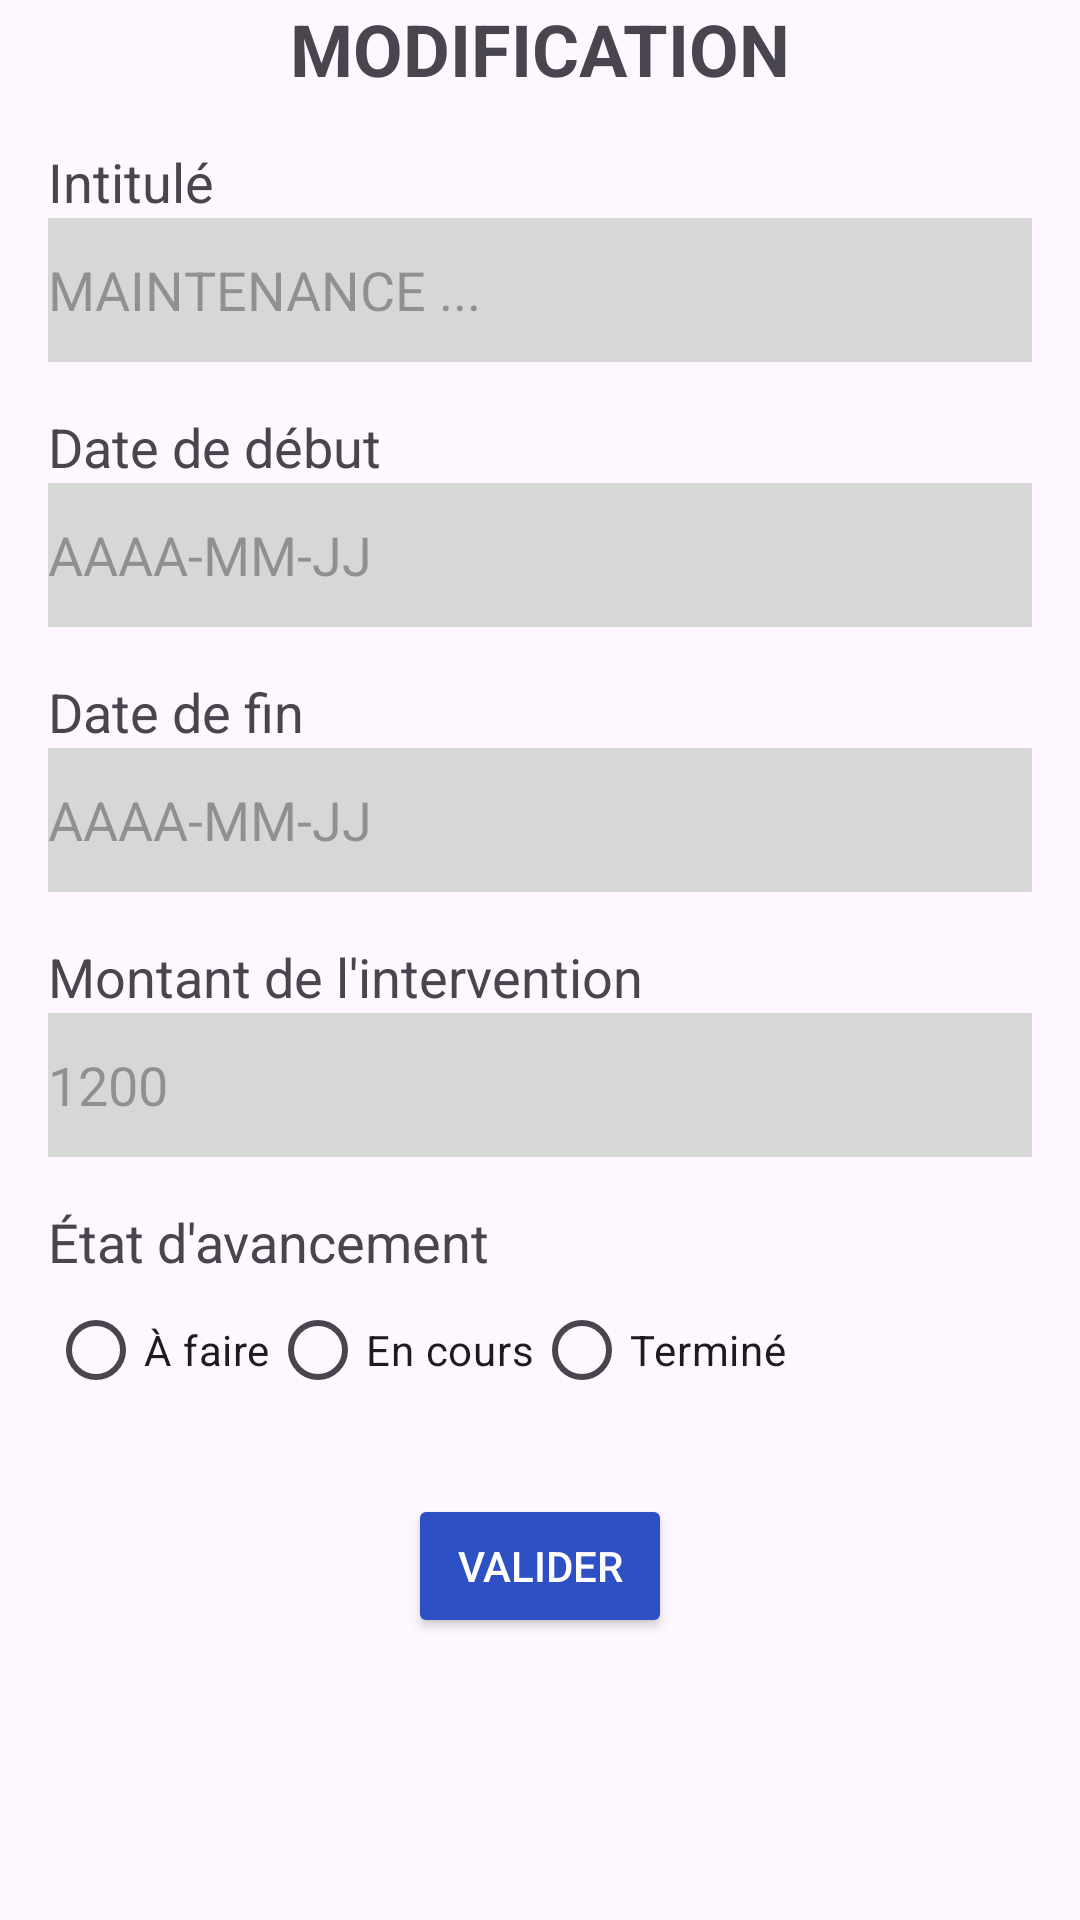

This screen was rendered from an Android layout file. Write that file and the resources it references.
<!-- AndroidManifest.xml: application theme Theme.ESN_STERIA_ANDROID -->
<!-- res/layout/activity_modification_intervention.xml -->
<?xml version="1.0" encoding="utf-8"?>
<androidx.constraintlayout.widget.ConstraintLayout xmlns:android="http://schemas.android.com/apk/res/android"
    xmlns:app="http://schemas.android.com/apk/res-auto"
    xmlns:tools="http://schemas.android.com/tools"
    android:id="@+id/main"
    android:layout_width="match_parent"
    android:layout_height="match_parent"
    tools:context=".ModificationIntervention">

    
    <TextView
        android:id="@+id/titreModification"
        android:layout_width="wrap_content"
        android:layout_height="wrap_content"
        android:text="MODIFICATION"
        android:textSize="24sp"
        android:textStyle="bold"
        app:layout_constraintTop_toTopOf="parent"
        app:layout_constraintStart_toStartOf="parent"
        app:layout_constraintEnd_toEndOf="parent"
        app:layout_constraintBottom_toTopOf="@+id/intitule" />

    
    <TextView
        android:id="@+id/intitule"
        android:layout_width="wrap_content"
        android:layout_height="wrap_content"
        android:text="Intitulé"
        android:textSize="18sp"
        app:layout_constraintTop_toBottomOf="@id/titreModification"
        app:layout_constraintStart_toStartOf="parent"
        android:layout_marginTop="16dp"
        android:layout_marginStart="16dp"/>

    <EditText
        android:id="@+id/intituleInput"
        android:layout_width="0dp"
        android:layout_height="48dp"
        android:background="#D7D7D7"
        android:inputType="text"
        android:enabled="false"
        android:focusable="false"
        android:clickable="false"
        android:textColor="#000000"
        app:layout_constraintTop_toBottomOf="@id/intitule"
        app:layout_constraintStart_toStartOf="parent"
        app:layout_constraintEnd_toEndOf="parent"
        android:layout_marginHorizontal="16dp"
        android:hint="MAINTENANCE ..." />

    
    <TextView
        android:id="@+id/dateDebut"
        android:layout_width="wrap_content"
        android:layout_height="wrap_content"
        android:text="Date de début"
        android:textSize="18sp"
        app:layout_constraintTop_toBottomOf="@id/intituleInput"
        app:layout_constraintStart_toStartOf="parent"
        android:layout_marginTop="16dp"
        android:layout_marginStart="16dp"/>

    <EditText
        android:id="@+id/dateDebutInput"
        android:layout_width="0dp"
        android:layout_height="48dp"
        android:background="#D7D7D7"
        android:inputType="date"
        app:layout_constraintTop_toBottomOf="@id/dateDebut"
        app:layout_constraintStart_toStartOf="parent"
        app:layout_constraintEnd_toEndOf="parent"
        android:layout_marginHorizontal="16dp"
        android:hint="AAAA-MM-JJ"/>

    
    <TextView
        android:id="@+id/dateFin"
        android:layout_width="wrap_content"
        android:layout_height="wrap_content"
        android:text="Date de fin"
        android:textSize="18sp"
        app:layout_constraintTop_toBottomOf="@id/dateDebutInput"
        app:layout_constraintStart_toStartOf="parent"
        android:layout_marginTop="16dp"
        android:layout_marginStart="16dp"/>

    <EditText
        android:id="@+id/dateFinInput"
        android:layout_width="0dp"
        android:layout_height="48dp"
        android:inputType="date"
        android:background="#D7D7D7"
        app:layout_constraintTop_toBottomOf="@id/dateFin"
        app:layout_constraintStart_toStartOf="parent"
        app:layout_constraintEnd_toEndOf="parent"
        android:layout_marginHorizontal="16dp"
        android:hint="AAAA-MM-JJ"/>

    
    <TextView
        android:id="@+id/prix"
        android:layout_width="wrap_content"
        android:layout_height="wrap_content"
        android:text="Montant de l'intervention"
        android:textSize="18sp"
        app:layout_constraintTop_toBottomOf="@id/dateFinInput"
        app:layout_constraintStart_toStartOf="parent"
        android:layout_marginTop="16dp"
        android:layout_marginStart="16dp"/>

    <EditText
        android:id="@+id/prixInput"
        android:layout_width="0dp"
        android:layout_height="48dp"
        android:inputType="number"
        android:background="#D7D7D7"
        app:layout_constraintTop_toBottomOf="@id/prix"
        app:layout_constraintStart_toStartOf="parent"
        app:layout_constraintEnd_toEndOf="parent"
        android:layout_marginHorizontal="16dp"
        android:hint="1200"/>

    
    <TextView
        android:id="@+id/etat"
        android:layout_width="wrap_content"
        android:layout_height="wrap_content"
        android:text="État d'avancement"
        android:textSize="18sp"
        app:layout_constraintTop_toBottomOf="@id/prixInput"
        app:layout_constraintStart_toStartOf="parent"
        android:layout_marginTop="16dp"
        android:layout_marginStart="16dp"/>

    <RadioGroup
        android:id="@+id/etatRadioGroup"
        android:layout_width="0dp"
        android:layout_height="wrap_content"
        android:orientation="horizontal"
        app:layout_constraintTop_toBottomOf="@id/etat"
        app:layout_constraintStart_toStartOf="parent"
        app:layout_constraintEnd_toEndOf="parent"
        android:layout_marginHorizontal="16dp">

        <RadioButton
            android:id="@+id/etatAFaire"
            android:layout_width="wrap_content"
            android:layout_height="wrap_content"
            android:text="À faire" />

        <RadioButton
            android:id="@+id/etatEnCours"
            android:layout_width="wrap_content"
            android:layout_height="wrap_content"
            android:text="En cours" />

        <RadioButton
            android:id="@+id/etatTermine"
            android:layout_width="wrap_content"
            android:layout_height="wrap_content"
            android:text="Terminé" />
    </RadioGroup>

    
    <Button
        android:id="@+id/validerModification"
        android:onClick="onClickValider"
        android:layout_width="wrap_content"
        android:layout_height="wrap_content"
        android:text="VALIDER"
        android:backgroundTint="#2D51C5"
        android:textColor="#FFFFFF"
        android:padding="10dp"
        app:layout_constraintTop_toBottomOf="@id/etatRadioGroup"
        app:layout_constraintStart_toStartOf="parent"
        app:layout_constraintEnd_toEndOf="parent"
        android:layout_marginTop="24dp"/>

</androidx.constraintlayout.widget.ConstraintLayout>
<!-- resources referenced by this layout -->
<resources>
  <style name="Theme.ESN_STERIA_ANDROID" parent="Base.Theme.ESN_STERIA_ANDROID" />
  <style name="Base.Theme.ESN_STERIA_ANDROID" parent="Theme.Material3.DayNight.NoActionBar">
          
          
      </style>
</resources>
